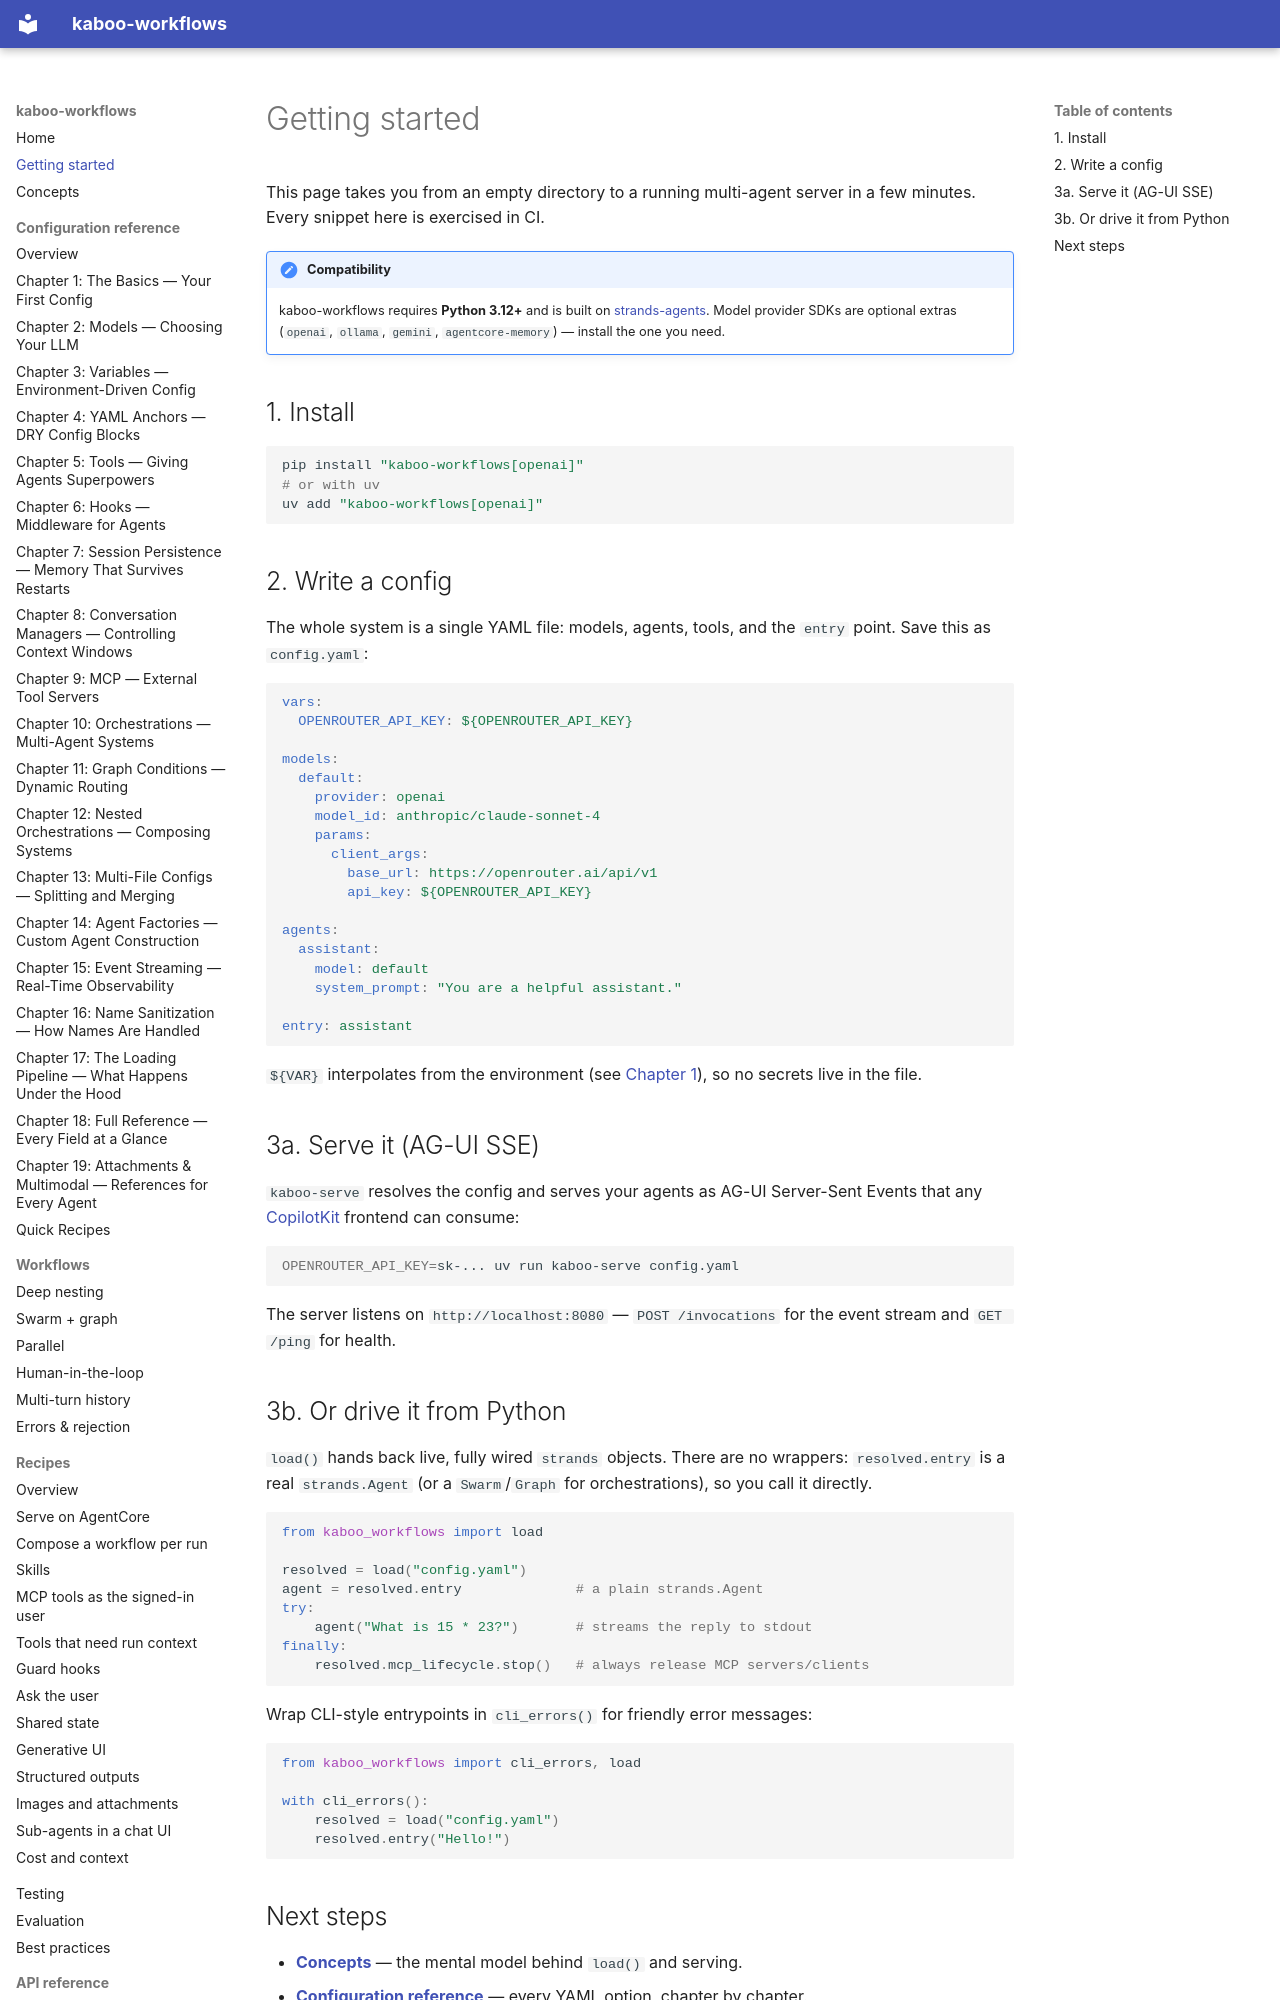

repository: gl-pgege/kaboo-workflows · page: getting-started/index.html · generator: mkdocs

# Getting started

This page takes you from an empty directory to a running multi-agent server in
a few minutes. Every snippet here is exercised in CI.

!!! note "Compatibility"
    kaboo-workflows requires **Python 3.12+** and is built on
    [strands-agents](https://github.com/strands-agents/harness-sdk). Model
    provider SDKs are optional extras (`openai`, `ollama`, `gemini`,
    `agentcore-memory`) — install the one you need.

## 1. Install

```bash
pip install "kaboo-workflows[openai]"
# or with uv
uv add "kaboo-workflows[openai]"
```

## 2. Write a config

The whole system is a single YAML file: models, agents, tools, and the `entry`
point. Save this as `config.yaml`:

```yaml
vars:
  OPENROUTER_API_KEY: ${OPENROUTER_API_KEY}

models:
  default:
    provider: openai
    model_id: anthropic/claude-sonnet-4
    params:
      client_args:
        base_url: https://openrouter.ai/api/v1
        api_key: ${OPENROUTER_API_KEY}

agents:
  assistant:
    model: default
    system_prompt: "You are a helpful assistant."

entry: assistant
```

`${VAR}` interpolates from the environment (see
[Chapter 1](configuration/Chapter_01.md)), so no secrets live in the file.

## 3a. Serve it (AG-UI SSE)

`kaboo-serve` resolves the config and serves your agents as AG-UI
Server-Sent Events that any [CopilotKit](https://copilotkit.ai) frontend can
consume:

```bash
OPENROUTER_API_KEY=sk-... uv run kaboo-serve config.yaml
```

The server listens on `http://localhost:8080` — `POST /invocations` for the
event stream and `GET /ping` for health.
